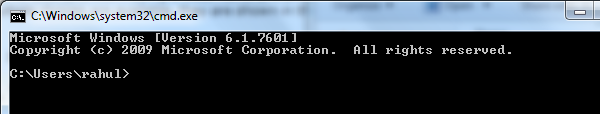
Workflow: Main

Step 1: Open Application 'cmd.exe  C:\Windows\sys...' on the element in window 'C:\Windows\system32\cmd.exe' (cmd.exe)

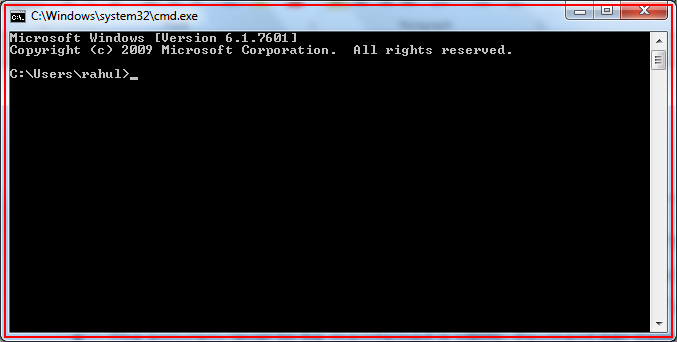
Step 2: type [item.ToString] into 'cmd.exe  C:\Windows\sys...'

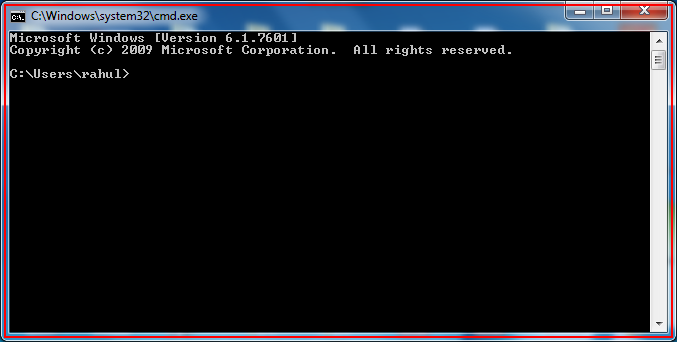
Step 3: type a value into 'cmd.exe  C:\Windows\sys...'

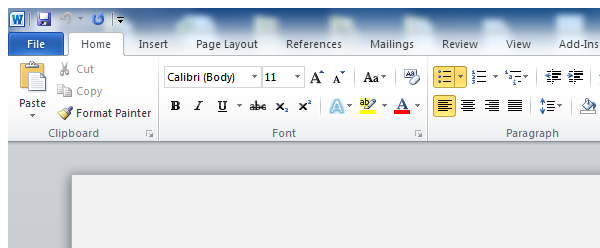
Step 4: Attach Window 'WINWORD.EXE temp' on the element (winword.exe)

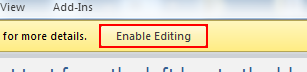
Step 5: find the element 'Enable Editing' in window 'temp (Protected View) - Microsoft Word' (winword.exe)

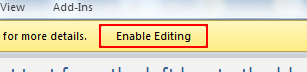
Step 6 [then]: click on the element 'Enable Editing' in window 'temp (Protected View) - Microsoft Word' (winword.exe)

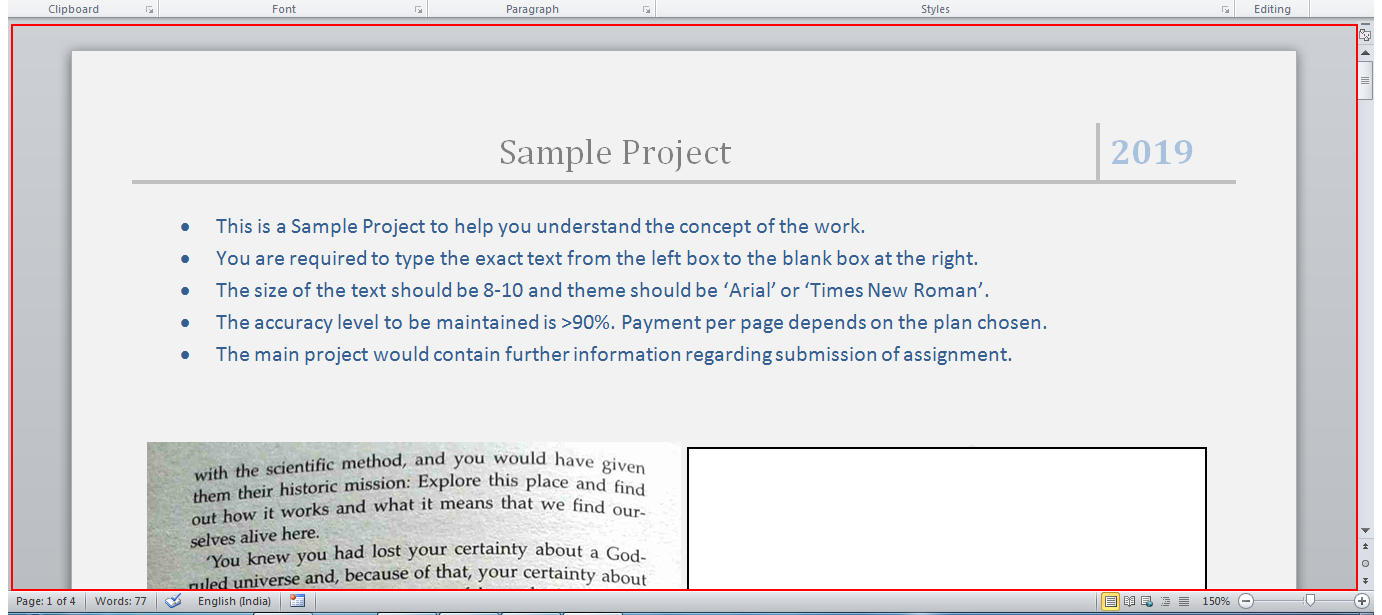
Step 7: type a value into the element in window 'temp - Microsoft Word' (winword.exe)

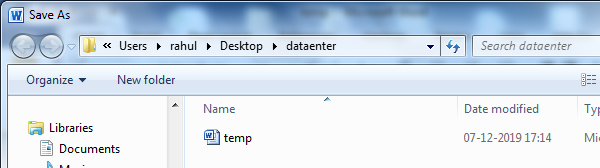
Step 8: Attach Window 'WINWORD.EXE  Save As' on the dialog in window 'Save As' (winword.exe)

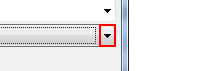
Step 9: click in window 'Save As' (winword.exe)

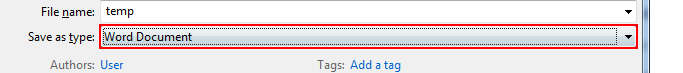
Step 10: type "PDF" into the combo box 'Save as type:'

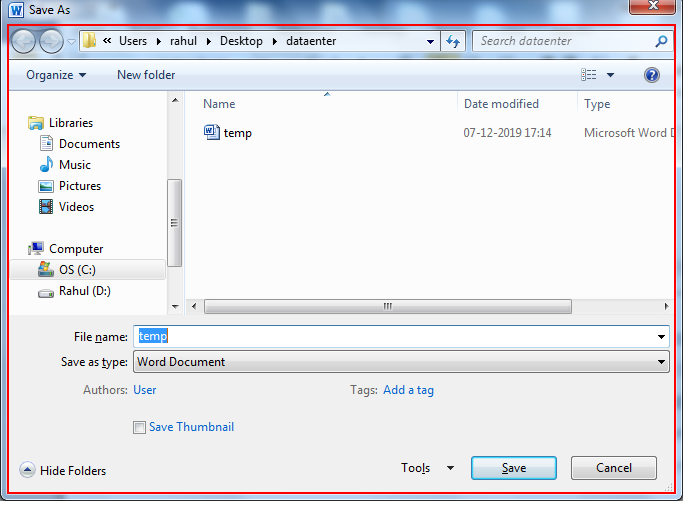
Step 11: type a value into the dialog 'Save As' in window 'Save As' (winword.exe)

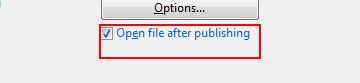
Step 12: check the button 'Open file after publishing' in window 'Open file after publishing'

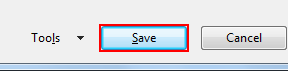
Step 13: click in window 'Save As' (winword.exe)